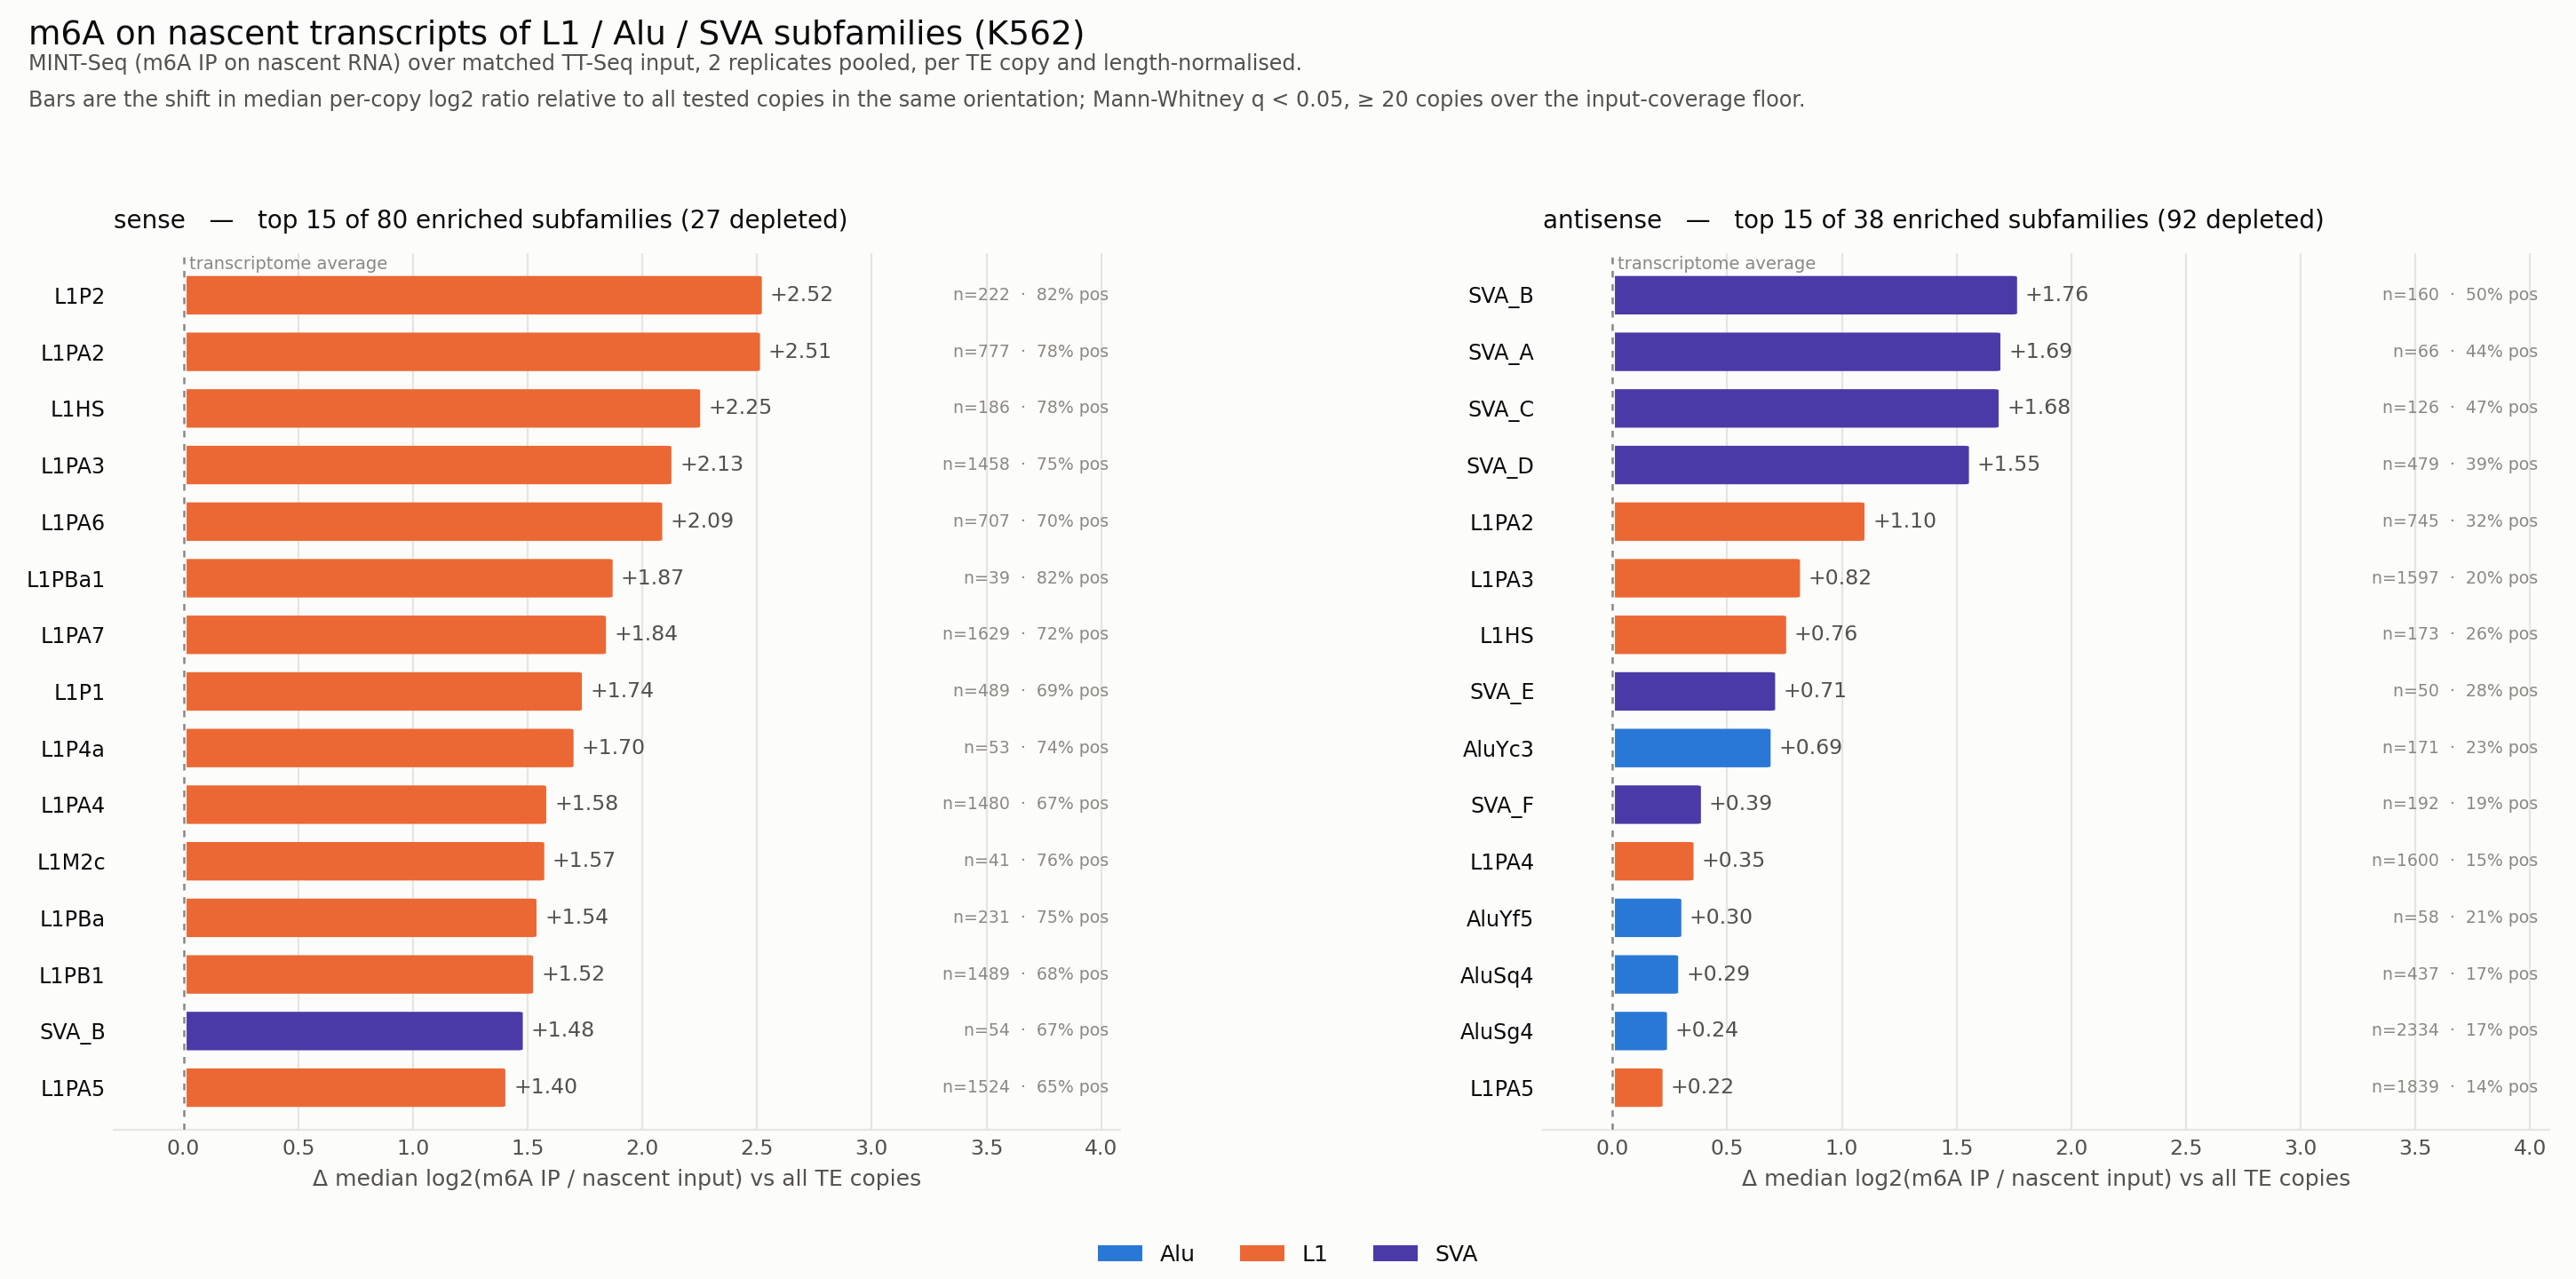

The file beside this chart, header and first rows:
subfamily	family	orientation	n_copies	n_copies_total	median_log2fc	bg_median_log2fc	delta_vs_bg	frac_positive	median_input_dens	p	q
L1P2	L1	sense	222	1524	2.191	-0.3301	2.521	0.8153	0.6121	1.13596e-48	7.87427e-48
L1PA2	L1	sense	777	4867	2.183	-0.3301	2.513	0.7773	0.2917	2.6415e-153	7.32416e-152
L1HS	L1	sense	186	1528	1.922	-0.3301	2.252	0.7796	0.2615	1.35573e-35	7.00842e-35
L1PA3	L1	sense	1458	10565	1.797	-0.3301	2.127	0.749	0.3193	2.02341e-232	1.35101e-230
L1PA6	L1	sense	707	5849	1.757	-0.3301	2.087	0.7044	0.642	6.07708e-87	8.42505e-86
L1PBa1	L1	sense	39	404	1.54	-0.3301	1.871	0.8205	0.3412	7.11096e-09	1.4754e-08
L1PA7	L1	sense	1629	12897	1.511	-0.3301	1.841	0.7158	0.6181	6.57904e-203	2.86658e-201
SVA_B	SVA	antisense	160	466	0.004504	-1.759	1.764	0.5	1.063	1.46397e-41	8.75513e-41
L1P1	L1	sense	489	3085	1.406	-0.3301	1.736	0.6871	0.5122	1.48016e-50	1.12862e-49
L1P4a	L1	sense	53	560	1.37	-0.3301	1.7	0.7358	0.3303	6.6927e-08	1.31695e-07
SVA_A	SVA	antisense	66	258	-0.06827	-1.759	1.691	0.4394	0.517	9.6971e-17	2.5944e-16
SVA_C	SVA	antisense	126	281	-0.07594	-1.759	1.683	0.4683	0.826	7.32888e-34	3.49267e-33
L1PA4	L1	sense	1480	11763	1.251	-0.3301	1.581	0.6723	0.4853	5.17625e-141	1.31563e-139
L1M2c	L1	sense	41	431	1.242	-0.3301	1.573	0.7561	1.12	3.79082e-06	6.56932e-06
SVA_D	SVA	antisense	479	1373	-0.2053	-1.759	1.554	0.3904	0.5518	7.68706e-86	1.01937e-84
L1PBa	L1	sense	231	2184	1.209	-0.3301	1.539	0.7532	0.5532	1.9961e-28	7.70646e-28
L1PB1	L1	sense	1489	13229	1.194	-0.3301	1.524	0.6803	0.541	1.17633e-123	2.39187e-122
SVA_B	SVA	sense	54	466	1.149	-0.3301	1.479	0.6667	0.3961	1.20991e-06	2.23034e-06
L1PA5	L1	sense	1524	11171	1.073	-0.3301	1.403	0.6549	0.6117	1.15382e-127	2.51368e-126
L1PA8A	L1	sense	262	2466	1.003	-0.3301	1.333	0.6718	0.6547	1.49209e-20	4.50582e-20
SVA_D	SVA	sense	187	1373	0.9553	-0.3301	1.285	0.6952	0.2928	8.99243e-20	2.66281e-19
L1PBb	L1	sense	20	264	0.9294	-0.3301	1.26	0.6	0.2901	0.03109	0.04052
SVA_C	SVA	sense	41	281	0.8941	-0.3301	1.224	0.6585	0.306	0.0002392	0.000363
L1M3f	L1	sense	93	696	0.8801	-0.3301	1.21	0.6344	1.158	1.87154e-06	3.39773e-06
L1PA14	L1	sense	372	3040	0.8737	-0.3301	1.204	0.6478	0.8504	2.59968e-21	8.17425e-21
L1P3	L1	sense	432	3327	0.8733	-0.3301	1.203	0.6042	0.6618	2.71426e-15	6.95672e-15
SVA_A	SVA	sense	34	258	0.8584	-0.3301	1.188	0.5882	0.8086	0.01242	0.01669
L1PB	L1	sense	258	1752	0.7707	-0.3301	1.101	0.6047	0.746	1.40876e-07	2.71945e-07
L1PA2	L1	antisense	745	4867	-0.6607	-1.759	1.099	0.3208	0.4689	8.7521e-63	7.85115e-62
L1MA3	L1	sense	1073	8904	0.7361	-0.3301	1.066	0.6188	0.8486	1.71946e-36	9.042e-36
L1M2a	L1	sense	54	534	0.6924	-0.3301	1.022	0.6667	0.8354	0.001446	0.00211
L1PB2	L1	sense	321	2828	0.68	-0.3301	1.01	0.6262	0.6838	1.33727e-14	3.29853e-14
L1PA8	L1	sense	854	7998	0.6494	-0.3301	0.9795	0.6007	0.6839	1.18504e-34	5.82964e-34
SVA_E	SVA	sense	20	235	0.6282	-0.3301	0.9583	0.55	0.5321	0.1255	0.1495
L1PREC2	L1	sense	937	7756	0.6119	-0.3301	0.942	0.6041	0.8073	4.56713e-32	2.14304e-31
L1PA15-16	L1	sense	153	1368	0.6081	-0.3301	0.9382	0.634	0.5081	5.50121e-07	1.04215e-06
L1PB3	L1	sense	419	3578	0.5897	-0.3301	0.9198	0.611	0.7454	1.32257e-13	3.17625e-13
L1PA11	L1	sense	484	4107	0.5819	-0.3301	0.912	0.5868	0.8714	3.82593e-16	9.97358e-16
L1PA15	L1	sense	949	8251	0.5668	-0.3301	0.8969	0.6143	0.6579	6.06308e-30	2.49897e-29
L1MDb	L1	sense	107	1070	0.5572	-0.3301	0.8873	0.6355	0.7258	2.27436e-05	3.70952e-05
L1MA4A	L1	sense	733	6165	0.541	-0.3301	0.8711	0.5839	0.7632	6.95306e-18	1.94558e-17
L1MEg1	L1	sense	125	911	0.5187	-0.3301	0.8488	0.616	0.9107	4.94932e-06	8.48058e-06
L1MA1	L1	sense	477	4220	0.5082	-0.3301	0.8383	0.5702	0.6335	1.28099e-08	2.62216e-08
L1PA3	L1	antisense	1597	10565	-0.9418	-1.759	0.8174	0.201	0.5298	1.2844e-92	1.86543e-91
L1PA13	L1	sense	970	8901	0.4783	-0.3301	0.8084	0.6072	0.6348	3.67258e-27	1.36602e-26
L1PA16	L1	sense	1653	13927	0.4732	-0.3301	0.8033	0.5844	0.6648	4.87336e-37	2.65424e-36
L1M4c	L1	sense	778	6096	0.4294	-0.3301	0.7595	0.572	0.7121	2.11656e-16	5.56509e-16
L1M1	L1	sense	1030	9362	0.4278	-0.3301	0.7579	0.5961	0.6826	6.67823e-26	2.39631e-25
L1HS	L1	antisense	173	1528	-1.002	-1.759	0.7571	0.2601	0.3571	4.18635e-11	9.45806e-11
L1M7	L1	sense	614	4341	0.3978	-0.3301	0.7279	0.5717	0.897	3.8782e-11	8.82726e-11
L1MEc	L1	sense	2478	18607	0.3957	-0.3301	0.7258	0.5771	0.7839	1.57694e-40	8.90677e-40
L1MCb	L1	sense	235	2139	0.3953	-0.3301	0.7254	0.6085	0.8721	5.21274e-06	8.88203e-06
SVA_E	SVA	antisense	50	235	-1.05	-1.759	0.7092	0.28	0.5102	0.0002802	0.0004211
L1MDa	L1	sense	909	7024	0.3712	-0.3301	0.7013	0.5787	0.8643	3.15647e-22	1.04644e-21
AluYc3	Alu	antisense	171	569	-1.07	-1.759	0.6894	0.2281	1.193	1.61933e-05	2.6697e-05
L1MEf	L1	sense	1887	13932	0.3419	-0.3301	0.672	0.5654	0.934	5.41613e-30	2.29433e-29
L1MA2	L1	sense	804	7478	0.3346	-0.3301	0.6647	0.546	0.5913	6.12473e-09	1.2883e-08
L1MCa	L1	sense	891	7482	0.28	-0.3301	0.6101	0.5443	0.581	1.18665e-11	2.74188e-11
L1M3d	L1	sense	53	537	0.2548	-0.3301	0.5848	0.5472	0.4652	0.07366	0.09133
L1P4	L1	sense	450	3655	0.2539	-0.3301	0.584	0.5533	0.7036	3.68342e-05	5.85127e-05
... 245 more rows
